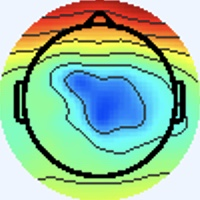

Data behind this chart, as committed beside it:
[238 245 255], [238 245 255], [238 245 255], [238 245 255], [238 245 255], [238 245 255], [238 245 255], [238 245 255], [238 245 255], [238 245 255], [238 245 255], [238 245 255], [238 245 255], [238 245 255], [238 245 255], [238 245 255], [238 245 255], [238 245 255], [238 245 255], [238 245 255], [238 245 255], [238 245 255], [238 245 255], [238 245 255]
[238 245 255], [238 245 255], [238 245 255], [238 245 255], [238 245 255], [238 245 255], [238 245 255], [238 245 255], [238 245 255], [238 245 255], [238 245 255], [238 245 255], [238 245 255], [238 245 255], [238 245 255], [238 245 255], [238 245 255], [238 245 255], [238 245 255], [238 245 255], [238 245 255], [238 245 255], [238 245 255], [238 245 255]
[238 245 255], [238 245 255], [238 245 255], [238 245 255], [238 245 255], [238 245 255], [238 245 255], [238 245 255], [238 245 255], [238 245 255], [238 245 255], [238 245 255], [238 245 255], [238 245 255], [238 245 255], [238 245 255], [238 245 255], [238 245 255], [238 245 255], [238 245 255], [238 245 255], [238 245 255], [238 245 255], [238 245 255]
[238 245 255], [238 245 255], [238 245 255], [238 245 255], [238 245 255], [238 245 255], [238 245 255], [238 245 255], [238 245 255], [238 245 255], [238 245 255], [238 245 255], [238 245 255], [238 245 255], [238 245 255], [238 245 255], [238 245 255], [238 245 255], [238 245 255], [238 245 255], [238 245 255], [238 245 255], [238 245 255], [238 245 255]
[238 245 255], [238 245 255], [238 245 255], [238 245 255], [238 245 255], [238 245 255], [238 245 255], [238 245 255], [238 245 255], [238 245 255], [238 245 255], [238 245 255], [238 245 255], [238 245 255], [238 245 255], [238 245 255], [238 245 255], [238 245 255], [238 245 255], [238 245 255], [238 245 255], [238 245 255], [238 245 255], [238 245 255]
[238 245 255], [238 245 255], [238 245 255], [238 245 255], [238 245 255], [238 245 255], [238 245 255], [238 245 255], [238 245 255], [238 245 255], [238 245 255], [238 245 255], [238 245 255], [238 245 255], [238 245 255], [238 245 255], [238 245 255], [238 245 255], [238 245 255], [238 245 255], [238 245 255], [238 245 255], [238 245 255], [238 245 255]
[238 245 255], [238 245 255], [238 245 255], [238 245 255], [238 245 255], [238 245 255], [238 245 255], [238 245 255], [238 245 255], [238 245 255], [238 245 255], [238 245 255], [238 245 255], [238 245 255], [238 245 255], [238 245 255], [238 245 255], [238 245 255], [238 245 255], [238 245 255], [238 245 255], [238 245 255], [238 245 255], [238 245 255]
[238 245 255], [238 245 255], [238 245 255], [238 245 255], [238 245 255], [238 245 255], [238 245 255], [238 245 255], [238 245 255], [238 245 255], [238 245 255], [238 245 255], [238 245 255], [238 245 255], [238 245 255], [238 245 255], [238 245 255], [238 245 255], [238 245 255], [238 245 255], [238 245 255], [238 245 255], [238 245 255], [238 245 255]
[238 245 255], [238 245 255], [238 245 255], [238 245 255], [238 245 255], [238 245 255], [238 245 255], [238 245 255], [238 245 255], [238 245 255], [238 245 255], [238 245 255], [238 245 255], [238 245 255], [238 245 255], [238 245 255], [238 245 255], [238 245 255], [238 245 255], [238 245 255], [238 245 255], [238 245 255], [238 245 255], [238 245 255]
[238 245 255], [238 245 255], [238 245 255], [238 245 255], [238 245 255], [238 245 255], [238 245 255], [238 245 255], [238 245 255], [238 245 255], [238 245 255], [238 245 255], [238 245 255], [238 245 255], [238 245 255], [238 245 255], [238 245 255], [238 245 255], [238 245 255], [238 245 255], [238 245 255], [238 245 255], [238 245 255], [238 245 255]
[238 245 255], [238 245 255], [238 245 255], [238 245 255], [238 245 255], [238 245 255], [238 245 255], [238 245 255], [238 245 255], [238 245 255], [238 245 255], [238 245 255], [238 245 255], [238 245 255], [238 245 255], [238 245 255], [238 245 255], [238 245 255], [238 245 255], [238 245 255], [238 245 255], [238 245 255], [238 245 255], [238 245 255]
[238 245 255], [238 245 255], [238 245 255], [238 245 255], [238 245 255], [238 245 255], [238 245 255], [238 245 255], [238 245 255], [238 245 255], [238 245 255], [238 245 255], [238 245 255], [238 245 255], [238 245 255], [238 245 255], [238 245 255], [238 245 255], [238 245 255], [238 245 255], [238 245 255], [238 245 255], [238 245 255], [238 245 255]
[238 245 255], [238 245 255], [238 245 255], [238 245 255], [238 245 255], [238 245 255], [238 245 255], [238 245 255], [238 245 255], [238 245 255], [238 245 255], [238 245 255], [238 245 255], [238 245 255], [238 245 255], [238 245 255], [238 245 255], [238 245 255], [238 245 255], [238 245 255], [238 245 255], [238 245 255], [238 245 255], [238 245 255]
[238 245 255], [238 245 255], [238 245 255], [238 245 255], [238 245 255], [238 245 255], [238 245 255], [238 245 255], [238 245 255], [238 245 255], [238 245 255], [238 245 255], [238 245 255], [238 245 255], [238 245 255], [238 245 255], [238 245 255], [238 245 255], [238 245 255], [238 245 255], [238 245 255], [238 245 255], [238 245 255], [238 245 255]
[238 245 255], [238 245 255], [238 245 255], [238 245 255], [238 245 255], [238 245 255], [238 245 255], [238 245 255], [238 245 255], [238 245 255], [238 245 255], [238 245 255], [238 245 255], [238 245 255], [238 245 255], [238 245 255], [238 245 255], [238 245 255], [238 245 255], [238 245 255], [238 245 255], [238 245 255], [238 245 255], [238 245 255]
[238 245 255], [238 245 255], [238 245 255], [238 245 255], [238 245 255], [238 245 255], [238 245 255], [238 245 255], [238 245 255], [238 245 255], [238 245 255], [238 245 255], [238 245 255], [238 245 255], [238 245 255], [238 245 255], [238 245 255], [238 245 255], [238 245 255], [238 245 253], [238 245 255], [238 245 255], [238 245 255], [238 244 255]
[238 245 255], [238 245 255], [238 245 255], [238 245 255], [238 245 255], [238 245 255], [238 245 255], [238 245 255], [238 245 255], [238 245 255], [238 245 255], [238 245 255], [238 245 255], [238 245 255], [238 245 255], [238 245 255], [238 244 255], [238 244 255], [240 244 253], [240 245 251], [240 244 253], [240 244 253], [238 244 255], [238 244 255]
[238 245 255], [238 245 255], [238 245 255], [238 245 255], [238 245 255], [238 245 255], [238 245 255], [238 245 255], [238 245 255], [238 245 255], [238 245 255], [238 245 255], [238 245 255], [238 245 255], [238 245 255], [238 245 255], [238 244 255], [238 244 255], [240 244 255], [240 244 253], [240 244 253], [240 244 255], [238 244 255], [237 245 255]
[238 245 255], [238 245 255], [238 245 255], [238 245 255], [238 245 255], [238 245 255], [238 245 255], [238 245 255], [238 245 255], [238 245 255], [238 245 255], [238 245 255], [238 245 255], [238 245 255], [238 245 255], [238 245 255], [237 246 253], [238 245 255], [240 244 255], [241 243 255], [241 243 255], [240 244 255], [238 245 253], [236 247 253]
[238 245 255], [238 245 255], [238 245 255], [238 245 255], [238 245 255], [238 245 255], [238 245 255], [238 245 255], [238 245 255], [238 245 255], [238 245 255], [238 245 255], [238 245 255], [238 245 255], [238 245 255], [238 245 253], [237 246 251], [237 246 253], [240 244 255], [240 243 255], [241 243 255], [240 244 255], [238 245 251], [237 246 251]
[238 245 255], [238 245 255], [238 245 255], [238 245 255], [238 245 255], [238 245 255], [238 245 255], [238 245 255], [238 245 255], [238 245 255], [238 245 255], [238 245 255], [238 245 255], [238 245 255], [238 245 255], [238 245 253], [237 246 251], [237 246 251], [237 246 255], [237 245 255], [237 245 255], [238 245 255], [240 244 253], [238 245 253]
[238 245 255], [238 245 255], [238 245 255], [238 245 255], [238 245 255], [238 245 255], [238 245 255], [238 245 255], [238 245 255], [238 245 255], [238 245 255], [238 245 255], [238 245 255], [238 245 255], [238 245 255], [238 245 255], [237 246 253], [237 246 251], [236 247 253], [236 247 253], [237 246 253], [238 245 255], [240 244 255], [240 244 255]
[238 245 255], [238 245 255], [238 245 255], [238 245 255], [238 245 255], [238 245 255], [238 245 255], [238 245 255], [238 245 255], [238 245 255], [238 245 255], [238 245 255], [238 245 255], [238 245 255], [238 245 255], [238 245 255], [237 245 255], [236 246 255], [237 246 253], [237 246 251], [240 245 251], [240 244 255], [237 245 255], [237 245 255]
[238 245 255], [238 245 255], [238 245 255], [238 245 255], [238 245 255], [238 245 255], [238 245 255], [238 245 255], [238 245 255], [238 245 255], [238 245 255], [238 245 255], [238 245 255], [238 245 255], [238 245 255], [238 244 255], [237 245 255], [237 245 255], [238 245 253], [238 245 251], [240 244 253], [240 244 255], [238 244 255], [238 244 255]
[238 245 255], [238 245 255], [238 245 255], [238 245 255], [238 245 255], [238 245 255], [238 245 255], [238 245 255], [238 245 255], [238 245 255], [238 245 255], [238 245 255], [238 245 255], [238 245 255], [238 245 255], [238 244 255], [240 243 255], [240 243 255], [241 243 255], [240 244 253], [238 244 255], [238 244 255], [241 243 255], [241 244 253]
[238 245 255], [238 245 255], [238 245 255], [238 245 255], [238 245 255], [238 245 255], [238 245 255], [238 245 255], [238 245 255], [238 245 255], [238 245 255], [238 245 255], [238 245 255], [238 245 255], [238 245 255], [238 244 255], [240 243 255], [241 243 255], [241 243 255], [240 244 253], [237 245 255], [237 245 255], [240 244 255], [241 243 255]
[238 245 255], [238 245 255], [238 245 255], [238 245 255], [238 245 255], [238 245 255], [238 245 255], [238 245 255], [238 245 255], [238 245 255], [238 245 255], [238 245 255], [238 245 255], [238 245 255], [238 245 255], [238 245 255], [240 244 255], [240 244 255], [240 244 253], [240 245 251], [237 246 253], [237 246 255], [237 244 255], [238 244 255]
[238 245 255], [238 245 255], [238 245 255], [238 245 255], [238 245 255], [238 245 255], [238 245 255], [238 245 255], [238 245 255], [238 245 255], [238 245 255], [238 245 255], [238 245 255], [238 245 255], [238 245 255], [238 245 255], [237 244 254], [238 245 255], [238 245 253], [238 245 251], [238 245 253], [237 246 255], [236 245 255], [236 245 255]
[238 245 255], [238 245 255], [238 245 255], [238 245 255], [238 245 255], [238 245 255], [238 245 255], [238 245 255], [238 245 255], [238 245 255], [238 245 255], [238 245 255], [238 245 255], [238 245 255], [238 245 255], [238 245 255], [236 245 252], [237 246 253], [237 246 253], [237 246 253], [238 245 255], [238 244 255], [237 246 255], [236 246 255]
[238 245 255], [238 245 255], [238 245 255], [238 245 255], [238 245 255], [238 245 255], [238 245 255], [238 245 255], [238 245 255], [238 245 255], [238 245 255], [238 245 255], [238 245 255], [238 245 255], [238 245 255], [238 245 253], [237 246 253], [237 246 253], [237 246 255], [237 245 255], [238 244 255], [238 244 255], [237 246 253], [238 247 252]
[238 245 255], [238 245 255], [238 245 255], [238 245 255], [238 245 255], [238 245 255], [238 245 255], [238 245 255], [238 245 255], [238 245 255], [238 245 255], [238 245 255], [238 245 255], [238 245 255], [238 245 255], [238 245 253], [238 245 253], [238 245 253], [238 244 255], [238 244 255], [239 242 255], [238 244 255], [238 247 255], [242 247 251]
[237 246 255], [237 246 255], [238 245 253], [238 245 253], [240 244 255], [240 244 255], [240 244 255], [238 245 255], [238 245 255], [238 245 255], [238 245 255], [237 246 255], [238 245 255], [238 245 255], [238 245 255], [238 245 253], [240 244 253], [240 244 255], [240 243 255], [238 244 255], [237 243 255], [240 244 255], [241 246 252], [251 246 243]
[236 246 255], [236 247 253], [238 245 251], [240 245 251], [241 243 255], [241 243 255], [241 243 255], [240 244 255], [238 245 255], [238 245 253], [237 246 255], [236 246 255], [237 246 255], [237 246 255], [237 246 253], [238 245 253], [242 244 255], [240 242 254], [239 245 255], [234 242 253], [238 247 255], [248 253 255], [255 253 252], [255 233 217]
[236 246 255], [236 247 253], [238 245 251], [240 244 253], [241 243 255], [241 243 255], [241 243 255], [240 244 255], [238 245 253], [237 246 253], [237 246 255], [236 246 255], [236 246 255], [237 245 255], [237 246 255], [238 245 255], [241 243 255], [240 242 254], [237 244 254], [236 245 254], [237 246 255], [242 247 251], [243 238 235], [224 199 179]
[237 246 255], [237 246 255], [238 245 253], [240 244 255], [240 244 255], [240 244 255], [240 244 255], [238 245 255], [238 245 253], [237 246 253], [237 246 255], [237 245 255], [237 245 255], [238 244 255], [238 244 255], [238 244 255], [236 245 254], [239 248 255], [238 245 253], [243 250 255], [244 253 255], [203 208 212], [143 143 143], [111  98  89]
[238 245 255], [238 245 255], [240 244 255], [240 244 255], [240 244 255], [238 244 255], [238 245 255], [238 245 253], [237 246 253], [237 246 253], [237 245 255], [237 245 255], [238 244 255], [240 243 255], [240 244 255], [238 245 255], [237 246 253], [238 249 253], [239 246 254], [247 252 255], [249 254 255], [177 176 172], [78 64 51], [55 30  8]
[240 244 255], [240 244 255], [240 244 255], [238 244 255], [238 244 255], [237 246 255], [237 246 253], [237 246 253], [237 246 255], [237 245 255], [238 244 255], [238 244 255], [240 244 255], [240 244 255], [241 244 251], [240 245 249], [238 245 251], [235 244 251], [238 245 255], [247 252 255], [253 253 251], [212 195 177], [152 104  64], [143  80  27]
[241 243 255], [240 244 255], [238 244 255], [237 245 255], [237 246 255], [237 246 253], [237 246 253], [237 246 253], [237 246 255], [237 245 255], [238 244 255], [238 244 255], [240 244 255], [240 244 255], [241 244 251], [241 244 249], [237 244 250], [239 246 252], [239 246 252], [249 249 247], [255 238 222], [244 201 166], [228 153  95], [227 139  67]
[241 243 255], [240 244 255], [238 244 255], [237 245 255], [237 246 255], [236 247 253], [237 246 253], [237 246 253], [238 245 255], [238 244 255], [238 244 255], [238 244 255], [238 244 255], [240 243 255], [240 243 255], [240 244 255], [239 244 250], [245 250 253], [240 249 244], [240 232 213], [241 192 151], [238 162 104], [234 143  70], [235 138  57]
[241 243 255], [240 244 255], [238 244 255], [237 245 255], [236 247 253], [236 247 251], [237 246 253], [238 245 255], [238 244 255], [238 244 255], [238 244 255], [237 245 255], [238 244 255], [238 244 255], [238 244 255], [241 244 253], [243 244 248], [250 247 238], [253 247 221], [236 207 163], [218 149  84], [230 138  61], [237 143  56], [239 144  54]
[240 244 255], [238 244 255], [237 245 255], [236 246 255], [236 247 249], [237 247 249], [238 245 253], [240 244 255], [239 242 255], [239 242 255], [238 247 255], [237 248 254], [237 246 253], [236 245 250], [237 245 248], [244 248 247], [250 247 242], [252 234 212], [241 202 145], [233 174  96], [231 153  68], [231 144  51], [240 154  55], [241 155  54]
[240 244 255], [238 244 255], [237 246 255], [236 247 253], [236 248 248], [237 247 249], [240 244 255], [241 243 255], [242 243 255], [241 244 255], [236 245 254], [235 246 250], [237 248 252], [238 248 250], [242 248 244], [248 249 235], [255 245 219], [244 210 162], [228 171  90], [233 161  61], [241 164  60], [243 164  59], [244 167  59], [240 164  54]
[238 244 255], [238 244 255], [237 246 255], [236 247 251], [237 247 249], [238 246 249], [241 243 255], [241 243 255], [241 242 255], [242 246 255], [236 245 252], [235 246 250], [238 247 252], [239 247 249], [242 245 238], [244 234 207], [242 210 151], [235 187 103], [231 172  72], [239 175  65], [241 180  65], [241 178  62], [243 178  62], [244 177  62]
[238 244 255], [237 245 255], [237 246 255], [236 247 253], [237 246 251], [238 245 253], [241 243 255], [241 242 255], [239 241 254], [242 246 255], [236 245 250], [236 247 251], [238 245 255], [243 246 251], [246 243 236], [238 220 184], [229 186 107], [235 176  72], [241 179  68], [245 184  67], [241 185  64], [241 187  63], [244 185  65], [247 187  67]
[238 245 255], [237 245 255], [237 245 255], [236 246 255], [237 245 255], [238 244 255], [240 243 255], [241 243 255], [240 244 253], [239 246 252], [235 246 250], [237 246 253], [239 242 255], [250 247 255], [255 246 242], [245 219 182], [232 182  97], [236 174  63], [243 177  64], [244 182  63], [243 184  64], [245 189  66], [246 188  63], [244 186  61]
[238 245 255], [238 244 255], [237 245 255], [236 246 255], [237 245 255], [238 244 255], [240 243 255], [240 243 255], [238 245 253], [237 246 251], [236 247 251], [238 247 254], [243 243 253], [253 245 243], [255 241 215], [249 218 161], [234 184  87], [238 177  60], [244 182  63], [246 184  63], [245 185  63], [246 188  63], [242 187  61], [243 188  61]
[240 244 255], [238 244 255], [237 246 255], [236 247 253], [237 246 251], [238 245 251], [240 244 255], [240 243 255], [238 245 255], [237 246 255], [236 246 255], [240 248 251], [246 245 240], [246 237 206], [241 224 152], [238 210 110], [240 198  80], [242 191  66], [244 190  64], [247 192  65], [249 192  63], [248 193  66], [245 193  71], [246 198  72]
[240 244 255], [238 245 255], [237 246 253], [237 246 251], [237 247 249], [238 246 249], [238 245 255], [238 244 255], [238 244 255], [238 245 255], [237 244 250], [245 248 237], [253 249 214], [241 231 162], [228 210 102], [232 205  74], [240 203  71], [247 205  71], [248 206  72], [249 205  70], [251 203  67], [249 203  68], [247 204  74], [245 206  75]
[238 245 255], [237 246 255], [238 245 253], [239 246 254], [238 245 251], [237 244 250], [238 245 253], [239 246 255], [239 245 255], [239 242 251], [246 247 242], [244 241 208], [242 235 155], [240 227 113], [240 218  83], [246 220  75], [252 226  81], [254 226  83], [254 225  85], [255 226  86], [255 226  80], [255 225  79], [255 228  85], [253 228  84]
[237 246 255], [236 245 252], [238 245 253], [239 246 254], [241 245 255], [240 244 255], [237 244 254], [238 245 255], [238 241 255], [247 247 255], [248 244 233], [242 236 186], [233 225 118], [240 227  87], [250 228  83], [250 225  83], [240 221  92], [237 218  98], [239 219 104], [236 216 101], [237 218  97], [239 220  99], [234 218  97], [239 222 104]
[238 247 254], [236 245 252], [237 244 252], [238 245 255], [239 245 255], [238 244 255], [237 243 255], [239 243 255], [240 242 255], [247 246 251], [255 255 236], [255 251 193], [240 233 116], [251 239  95], [255 239 101], [216 195  76], [142 127  44], [114 104  42], [121 111  52], [125 115  54], [123 112  48], [126 115  51], [122 111  49], [125 115  54]
[239 246 252], [238 245 253], [237 243 255], [238 244 255], [239 245 255], [238 244 255], [238 245 255], [239 246 255], [243 245 255], [240 239 244], [243 240 225], [235 229 179], [225 219 123], [238 227 109], [242 225 111], [178 162  64], [78 70  0], [52 48  0], [60 55  0], [66 60  2], [62 56  0], [65 59  0], [64 55  0], [63 56  1]
[240 245 251], [240 244 255], [238 244 255], [238 244 255], [236 245 254], [236 245 250], [239 249 251], [241 251 253], [242 249 255], [200 204 207], [134 135 130], [109 107  86], [115 111  64], [120 112  50], [122 112  43], [135 127  46], [154 150  50], [158 158  48], [163 161  52], [158 156  47], [159 155  47], [162 158  51], [162 154  53], [161 156  54]
[241 244 253], [240 244 255], [239 245 255], [238 244 255], [236 245 252], [236 246 248], [239 249 251], [243 251 253], [248 254 254], [180 183 174], [69 72 45], [47 48  8], [58 56  7], [54 49  0], [53 48  0], [126 122  31], [236 237 110], [247 251 105], [249 251 108], [247 249 106], [249 248 106], [251 248 109], [252 248 112], [250 248 113]
[240 244 255], [240 244 255], [238 245 255], [237 246 255], [237 246 253], [236 245 252], [241 245 255], [244 247 254], [250 251 245], [215 216 182], [154 159  77], [145 151  45], [152 155  50], [154 156  47], [152 153  36], [189 192  61], [245 249 100], [246 252  92], [248 253  91], [251 255  94], [252 254  95], [251 253  94], [254 255  99], [251 252  96]
[240 244 255], [237 244 254], [236 245 254], [237 246 253], [238 247 254], [238 245 253], [241 244 253], [244 245 240], [247 246 215], [245 247 174], [245 251 129], [245 253 106], [246 251 109], [243 248 106], [247 252 106], [244 251  96], [242 250  87], [247 254  86], [245 252  84], [244 250  82], [245 251  83], [244 250  82], [244 250  82], [245 251  83]
[238 245 255], [238 245 255], [237 245 255], [236 244 255], [237 244 254], [242 247 251], [244 246 241], [240 244 209], [241 246 162], [245 250 130], [248 254 106], [249 255  95], [248 253  98], [248 253  98], [248 254  96], [247 255  92], [245 253  88], [244 253  86], [243 252  85], [244 251  83], [244 251  83], [244 251  83], [243 252  81], [243 252  81]
[239 246 255], [239 246 255], [238 246 255], [237 245 255], [237 243 255], [241 246 249], [243 247 232], [241 246 192], [239 248 131], [242 252 101], [245 253  92], [246 253  87], [245 253  88], [245 253  90], [244 252  89], [242 253  89], [242 255  88], [241 254  87], [240 253  88], [240 253  88], [240 253  86], [240 253  86], [238 254  85], [237 255  83]
[238 245 253], [238 245 253], [238 245 255], [238 245 255], [240 244 255], [242 246 249], [242 246 229], [240 249 186], [235 248 116], [236 253  85], [239 252  87], [239 252  87], [237 253  85], [235 252  86], [235 251  92], [234 252  92], [234 252  90], [234 252  90], [233 251  91], [232 249  91], [230 250  91], [230 250  90], [229 251  88], [227 252  88]
[237 244 254], [237 244 254], [237 244 254], [238 245 253], [241 246 252], [241 247 237], [240 247 205], [238 250 164], [231 249 103], [233 253  80], [234 251  85], [234 251  85], [232 251  84], [232 251  84], [229 249  89], [228 250  90], [228 250  89], [226 251  89], [226 250  92], [224 249  93], [223 248  92], [221 248  91], [220 251  88], [220 252  91]
[238 246 255], [237 245 255], [238 244 255], [239 246 254], [240 246 242], [237 247 212], [234 248 161], [232 251 125], [231 250  98], [233 251  87], [233 251  87], [233 251  87], [232 250  86], [230 251  86], [229 250  85], [228 251  85], [225 252  87], [225 254  88], [223 254  91], [222 252  94], [220 250  92], [219 251  92], [217 251  92], [217 253  93]
... 139 more rows
